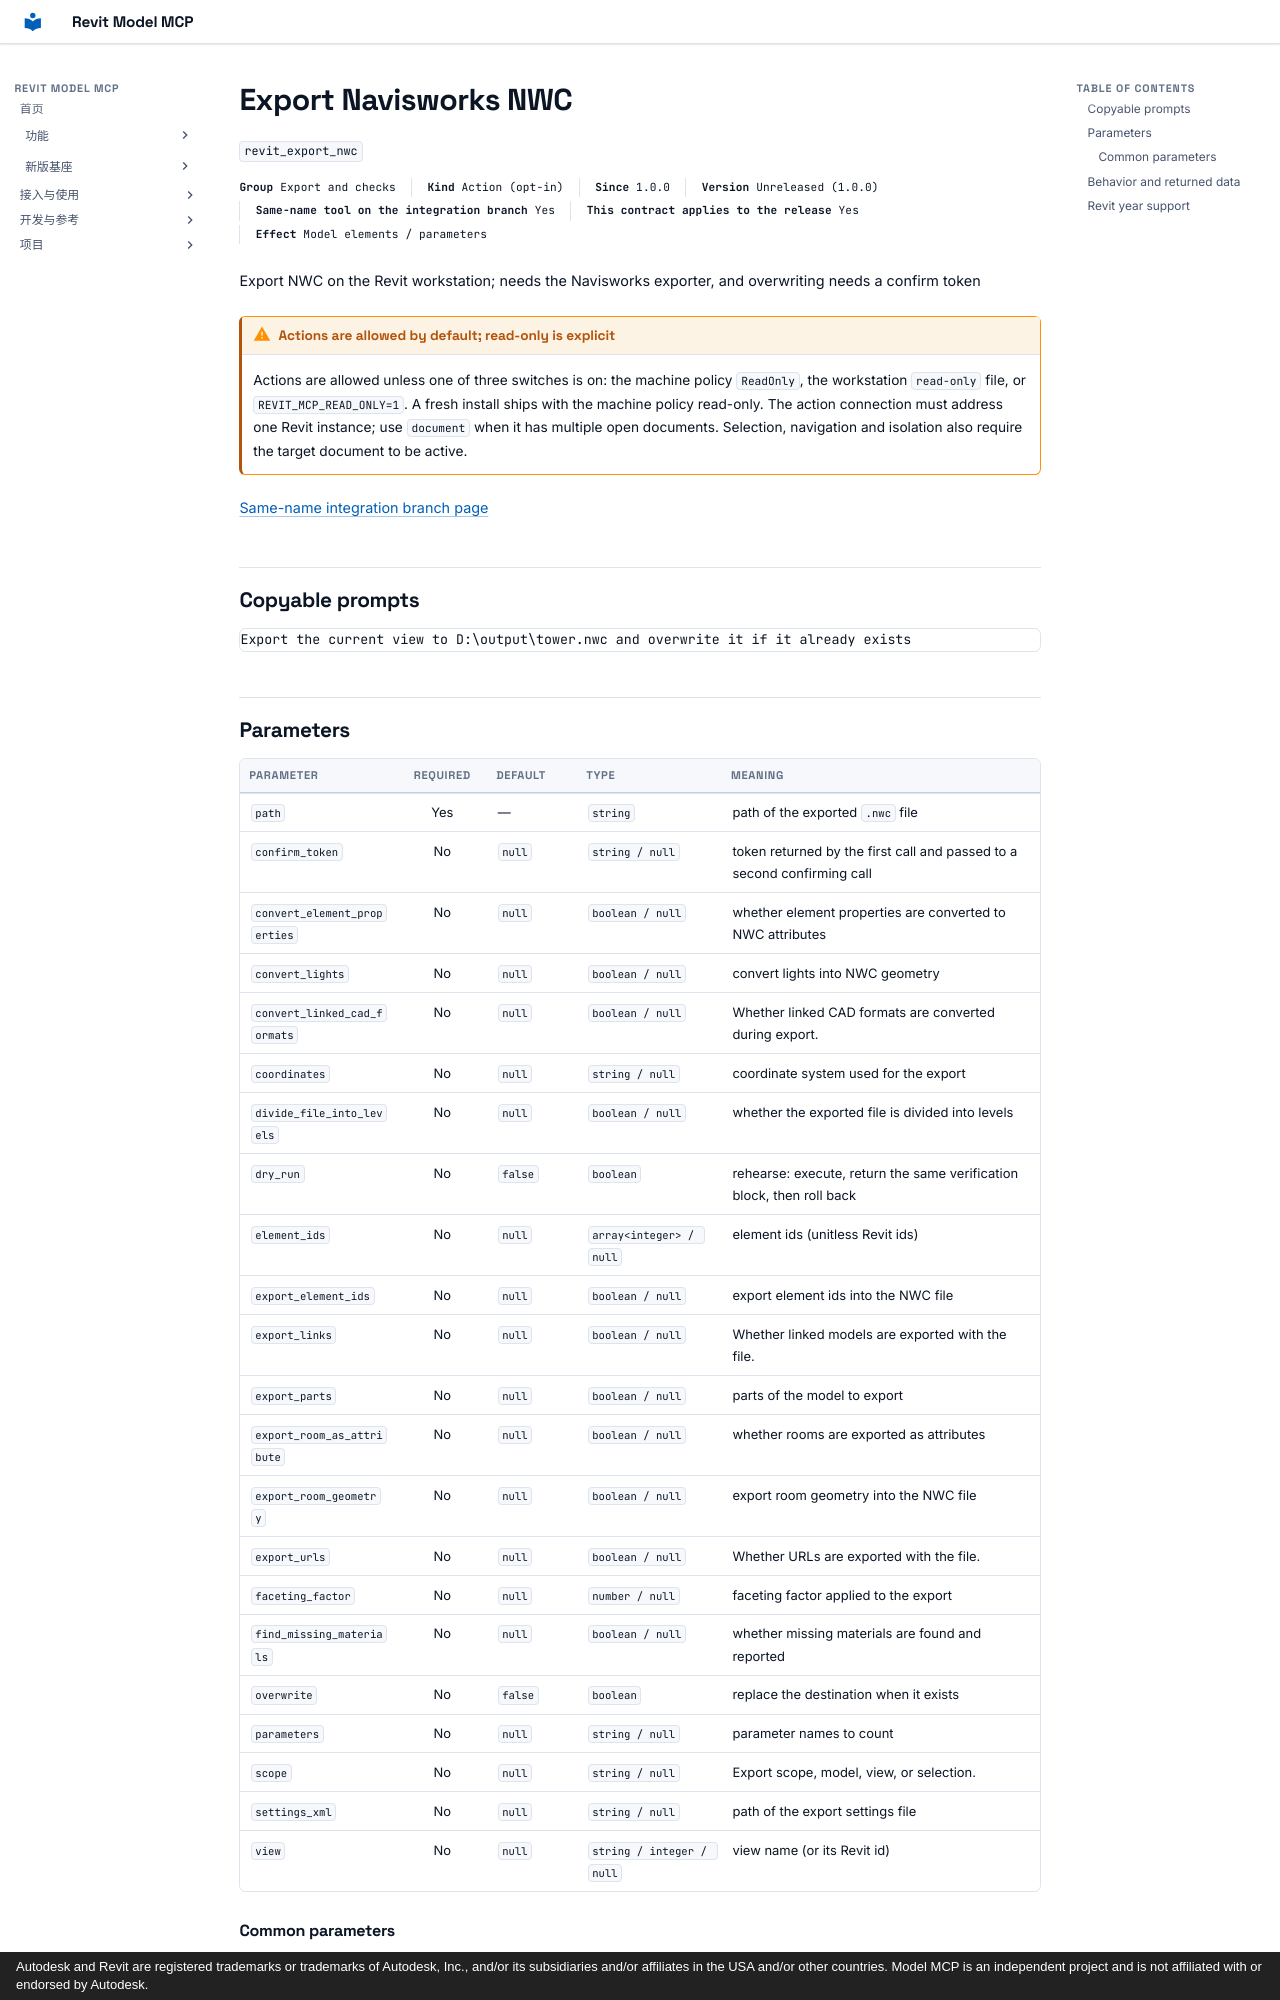

repository: vibe-bimer/revit-model-mcp · page: features/revit_export_nwc.en/index.html · generator: mkdocs · copyright: Autodesk and Revit are registered trademarks or trademarks of Autodesk, Inc., and/or its subsidiaries and/or affiliates in the USA and/or other countries. Model MCP is an independent project and is not affiliated with or endorsed by Autodesk.

---
description: "Export NWC on the Revit workstation; needs the Navisworks exporter, and overwriting needs a confirm token"
---

# Export Navisworks NWC

`revit_export_nwc`

<p class="facts"><span><b>Group</b> Export and checks</span><span><b>Kind</b> Action (opt-in)</span><span><b>Since</b> 1.0.0</span><span><b>Version</b> Unreleased (1.0.0)</span><span><b>Same-name tool on the integration branch</b> Yes</span><span><b>This contract applies to the release</b> Yes</span><span><b>Effect</b> Model elements / parameters</span></p>

Export NWC on the Revit workstation; needs the Navisworks exporter, and overwriting needs a confirm token

!!! warning "Actions are allowed by default; read-only is explicit"
    Actions are allowed unless one of three switches is on: the machine policy `ReadOnly`, the workstation `read-only` file, or `REVIT_MCP_READ_ONLY=1`. A fresh install ships with the machine policy read-only. The action connection must address one Revit instance; use `document` when it has multiple open documents. Selection, navigation and isolation also require the target document to be active.

[Same-name integration branch page](../platform/revit_export_nwc.md)

## Copyable prompts {#prompts}

```text
Export the current view to D:\output\tower.nwc and overwrite it if it already exists
```

## Parameters {#parameters}

<div class="rmc-tablewrap" markdown="1">

| Parameter {scope=col} | Required {scope=col} | Default {scope=col} | Type {scope=col} | Meaning {scope=col} |
| --- | :--: | --- | --- | --- |
| `path` | Yes | — | `string` | path of the exported `.nwc` file |
| `confirm_token` | No | `null` | `string / null` | token returned by the first call and passed to a second confirming call |
| `convert_element_properties` | No | `null` | `boolean / null` | whether element properties are converted to NWC attributes |
| `convert_lights` | No | `null` | `boolean / null` | convert lights into NWC geometry |
| `convert_linked_cad_formats` | No | `null` | `boolean / null` | Whether linked CAD formats are converted during export. |
| `coordinates` | No | `null` | `string / null` | coordinate system used for the export |
| `divide_file_into_levels` | No | `null` | `boolean / null` | whether the exported file is divided into levels |
| `dry_run` | No | `false` | `boolean` | rehearse: execute, return the same verification block, then roll back |
| `element_ids` | No | `null` | `array<integer> / null` | element ids (unitless Revit ids) |
| `export_element_ids` | No | `null` | `boolean / null` | export element ids into the NWC file |
| `export_links` | No | `null` | `boolean / null` | Whether linked models are exported with the file. |
| `export_parts` | No | `null` | `boolean / null` | parts of the model to export |
| `export_room_as_attribute` | No | `null` | `boolean / null` | whether rooms are exported as attributes |
| `export_room_geometry` | No | `null` | `boolean / null` | export room geometry into the NWC file |
| `export_urls` | No | `null` | `boolean / null` | Whether URLs are exported with the file. |
| `faceting_factor` | No | `null` | `number / null` | faceting factor applied to the export |
| `find_missing_materials` | No | `null` | `boolean / null` | whether missing materials are found and reported |
| `overwrite` | No | `false` | `boolean` | replace the destination when it exists |
| `parameters` | No | `null` | `string / null` | parameter names to count |
| `scope` | No | `null` | `string / null` | Export scope, model, view, or selection. |
| `settings_xml` | No | `null` | `string / null` | path of the export settings file |
| `view` | No | `null` | `string / integer / null` | view name (or its Revit id) |

</div>
